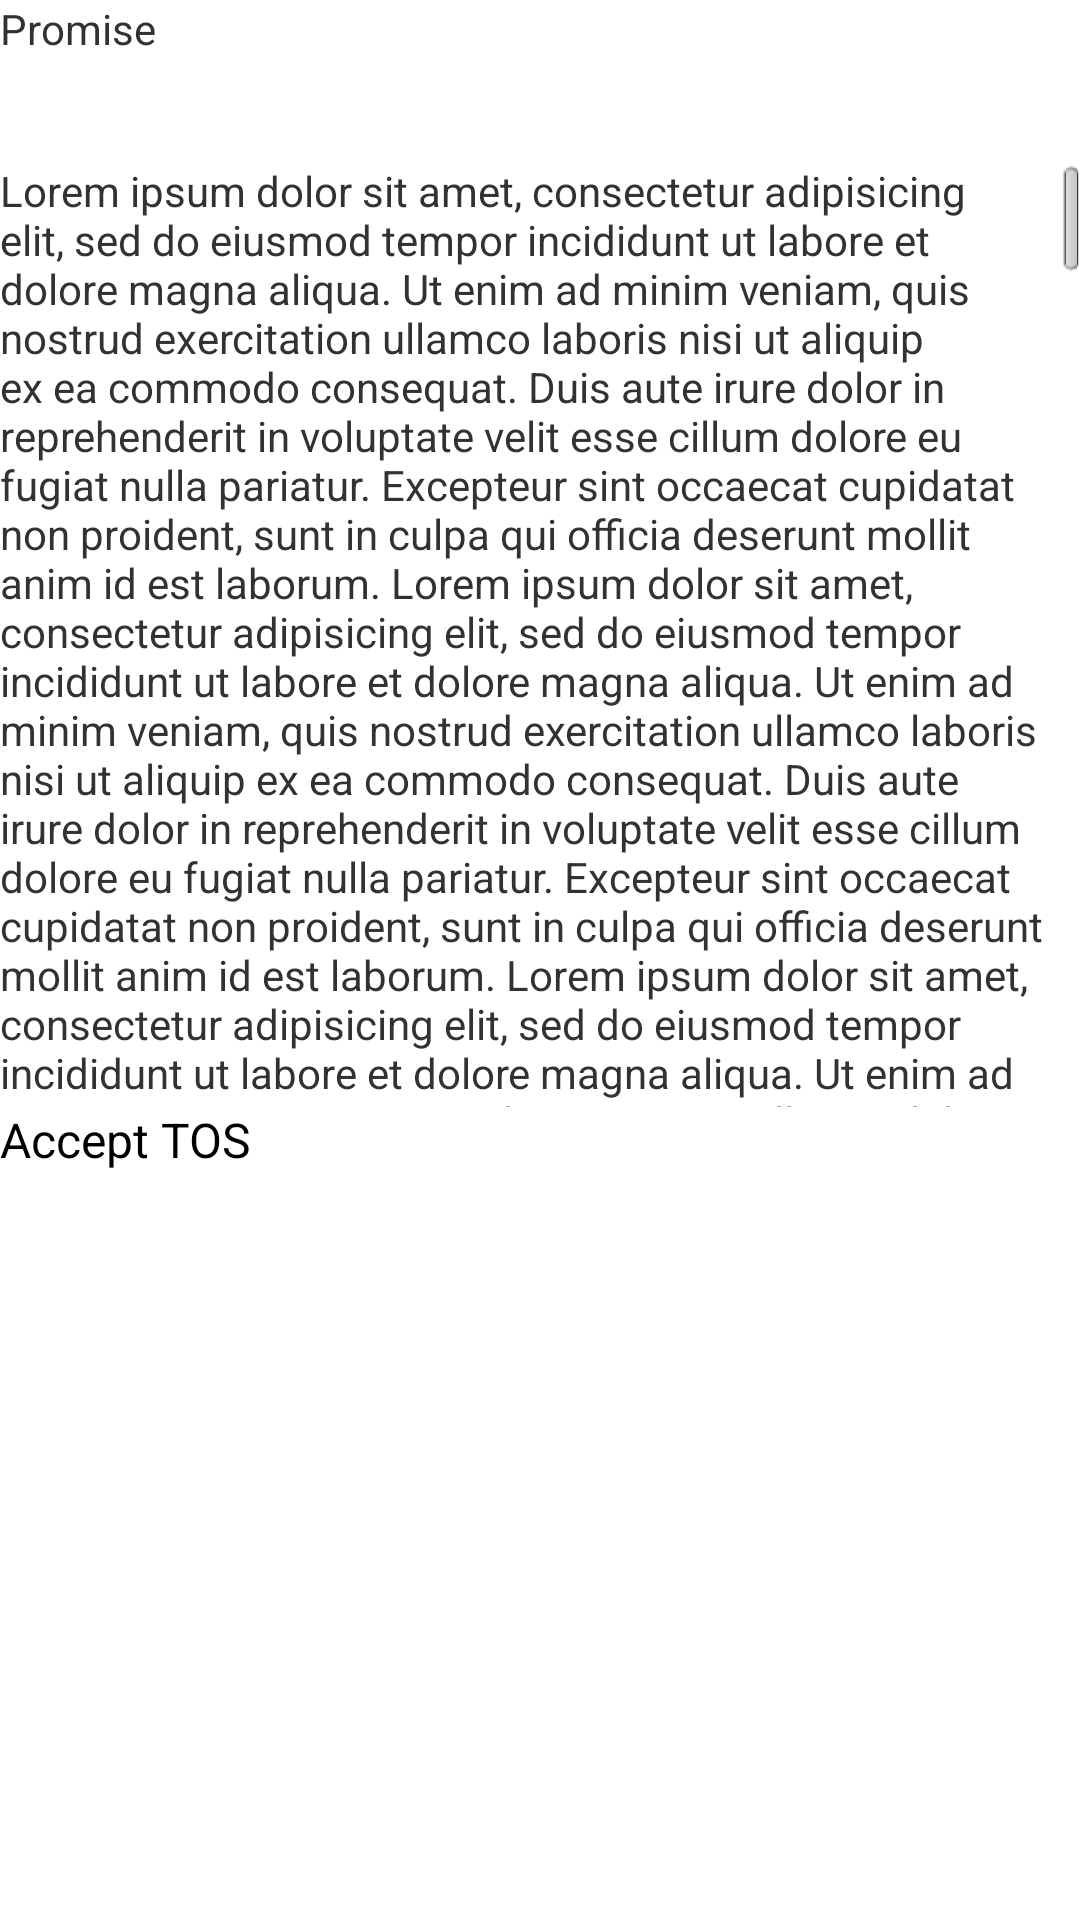

Here is an Android app screen rendered from its layout file. Give the layout XML and the strings, colors and styles it references.
<!-- AndroidManifest.xml: application theme AppTheme -->
<!-- res/layout/activity_accept_tos.xml -->
<?xml version="1.0" encoding="utf-8"?>
<LinearLayout xmlns:android="http://schemas.android.com/apk/res/android"
    android:layout_width="match_parent"
    android:layout_height="match_parent"
    android:orientation="vertical" >

    <LinearLayout
        android:layout_width="match_parent"
        android:layout_height="wrap_content"
        android:orientation="vertical" >

        <TextView
            android:id="@+id/txt_promise"
            android:layout_width="match_parent"
            android:layout_height="54dp"
            android:text="@string/txt_promise" />
    </LinearLayout>

    <TextView
        android:id="@+id/txt_tos"
        android:layout_width="match_parent"
        android:layout_height="315dp"
        android:scrollbars = "vertical"
        android:maxLines = "30"
        android:text="@string/txt_tos" />

    <Button
        android:id="@+id/btn_accept_tos"
        android:layout_width="wrap_content"
        android:layout_height="wrap_content"
        android:text="@string/accept_tos" />

</LinearLayout>
<!-- resources referenced by this layout -->
<resources>
  <string name="accept_tos">Accept TOS</string>
  <string name="txt_promise">Promise</string>
</resources>
